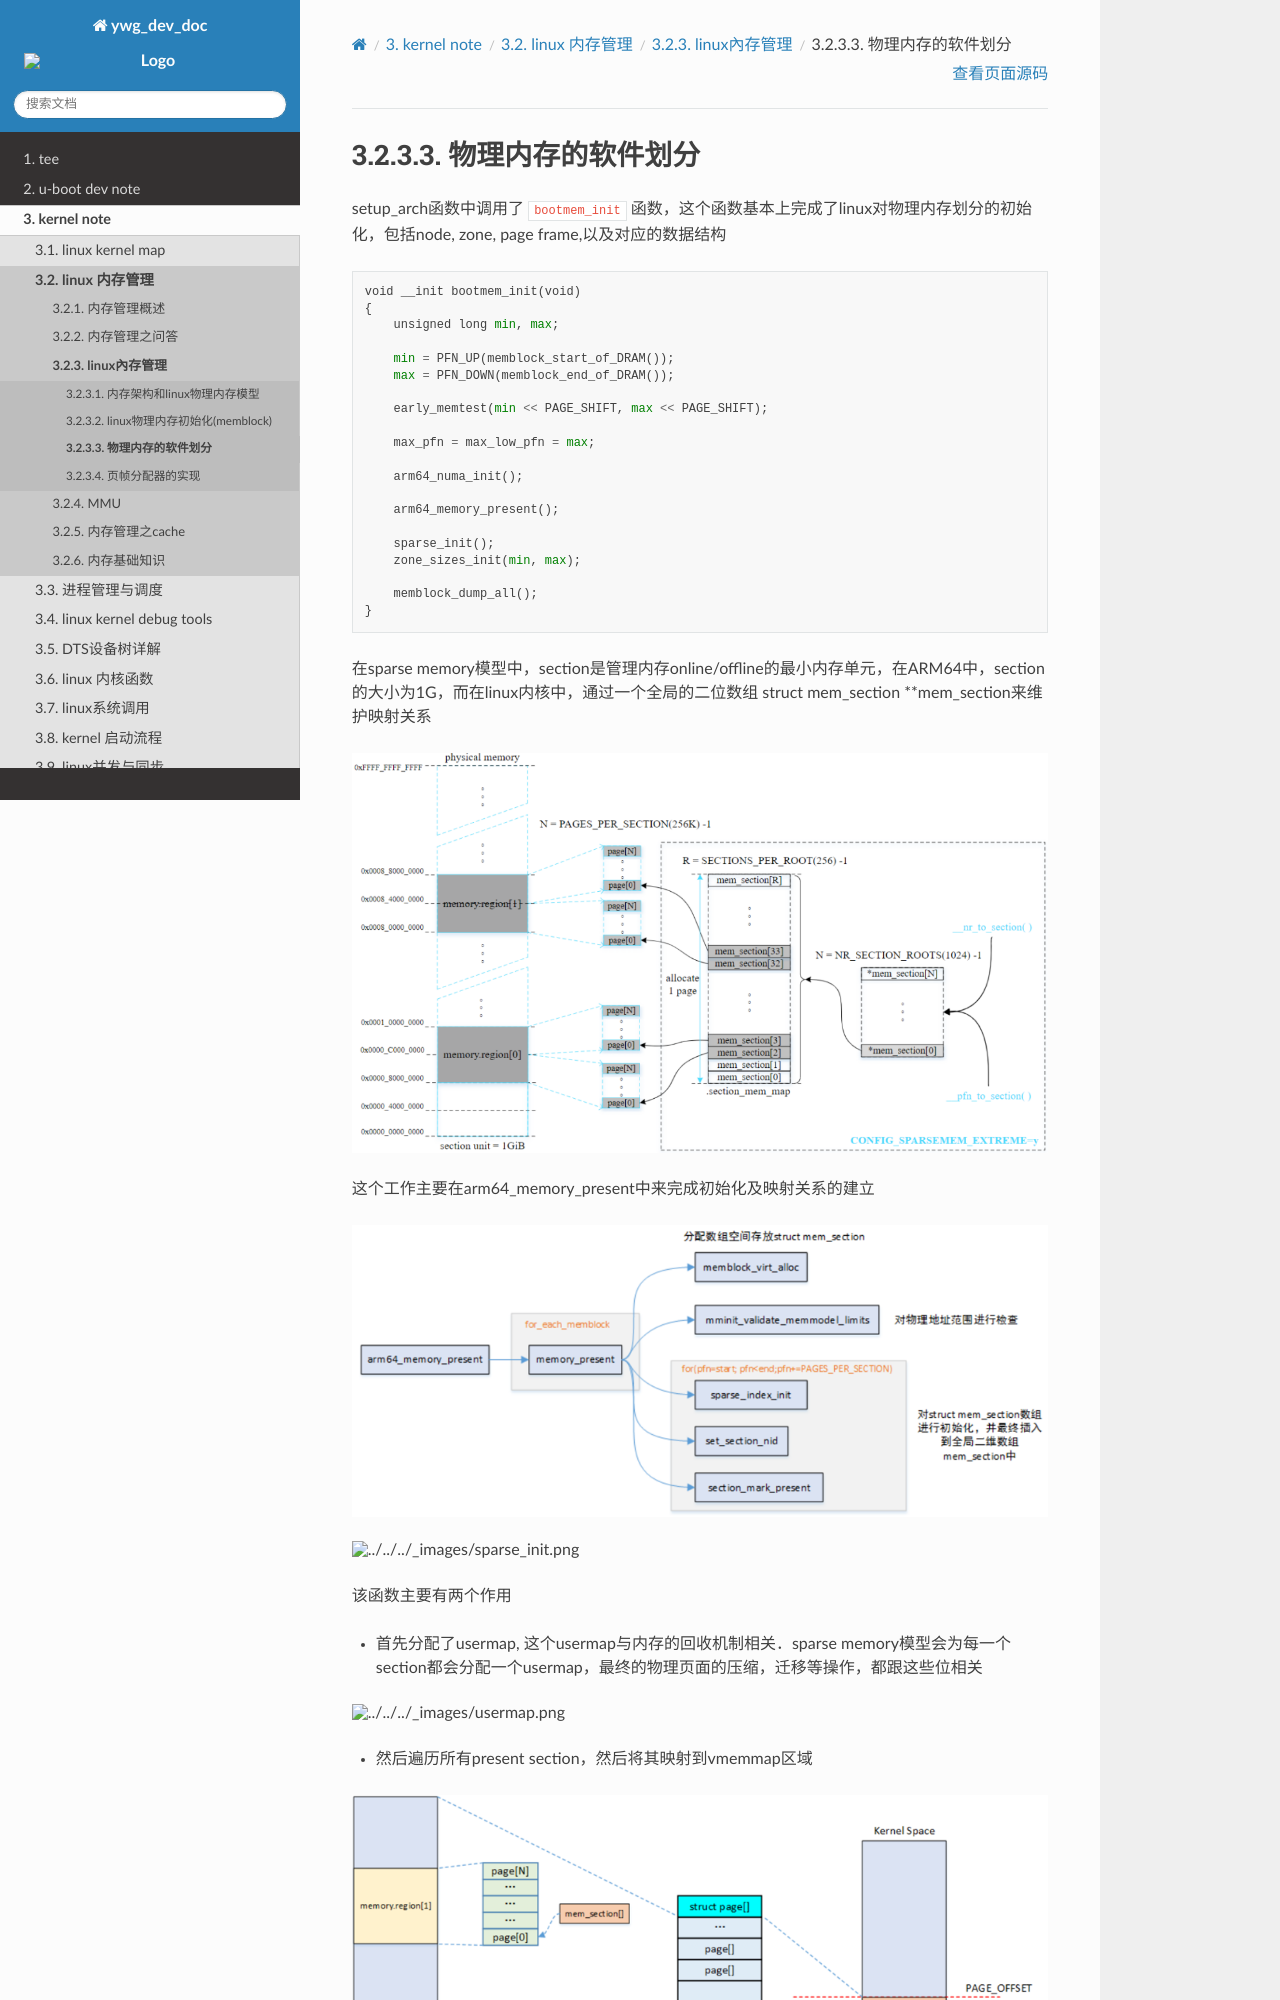

repository: hkdywg/doc_development · page: kernel/mm/mm/phys_addr.html · generator: sphinx

物理内存的软件划分
========================


setup_arch函数中调用了 ``bootmem_init`` 函数，这个函数基本上完成了linux对物理内存划分的初始化，包括node, zone, page frame,以及对应的数据结构

::

    void __init bootmem_init(void)
    {
        unsigned long min, max;

        min = PFN_UP(memblock_start_of_DRAM());
        max = PFN_DOWN(memblock_end_of_DRAM());

        early_memtest(min << PAGE_SHIFT, max << PAGE_SHIFT);

        max_pfn = max_low_pfn = max;

        arm64_numa_init();

        arm64_memory_present();

        sparse_init();
        zone_sizes_init(min, max);

        memblock_dump_all();
    }



在sparse memory模型中，section是管理内存online/offline的最小内存单元，在ARM64中，section的大小为1G，而在linux内核中，通过一个全局的二位数组
struct mem_section \**mem_section来维护映射关系

.. image::
    res/mem_section.png


这个工作主要在arm64_memory_present中来完成初始化及映射关系的建立

.. image::
    res/arm64_memory_present.png


.. image::
    res/sparse_init.png

该函数主要有两个作用

- 首先分配了usermap, 这个usermap与内存的回收机制相关．sparse memory模型会为每一个section都会分配一个usermap，最终的物理页面的压缩，迁移等操作，都跟这些位相关

.. image::
    res/usermap.png


- 然后遍历所有present section，然后将其映射到vmemmap区域

.. image::
    res/present_section.png
